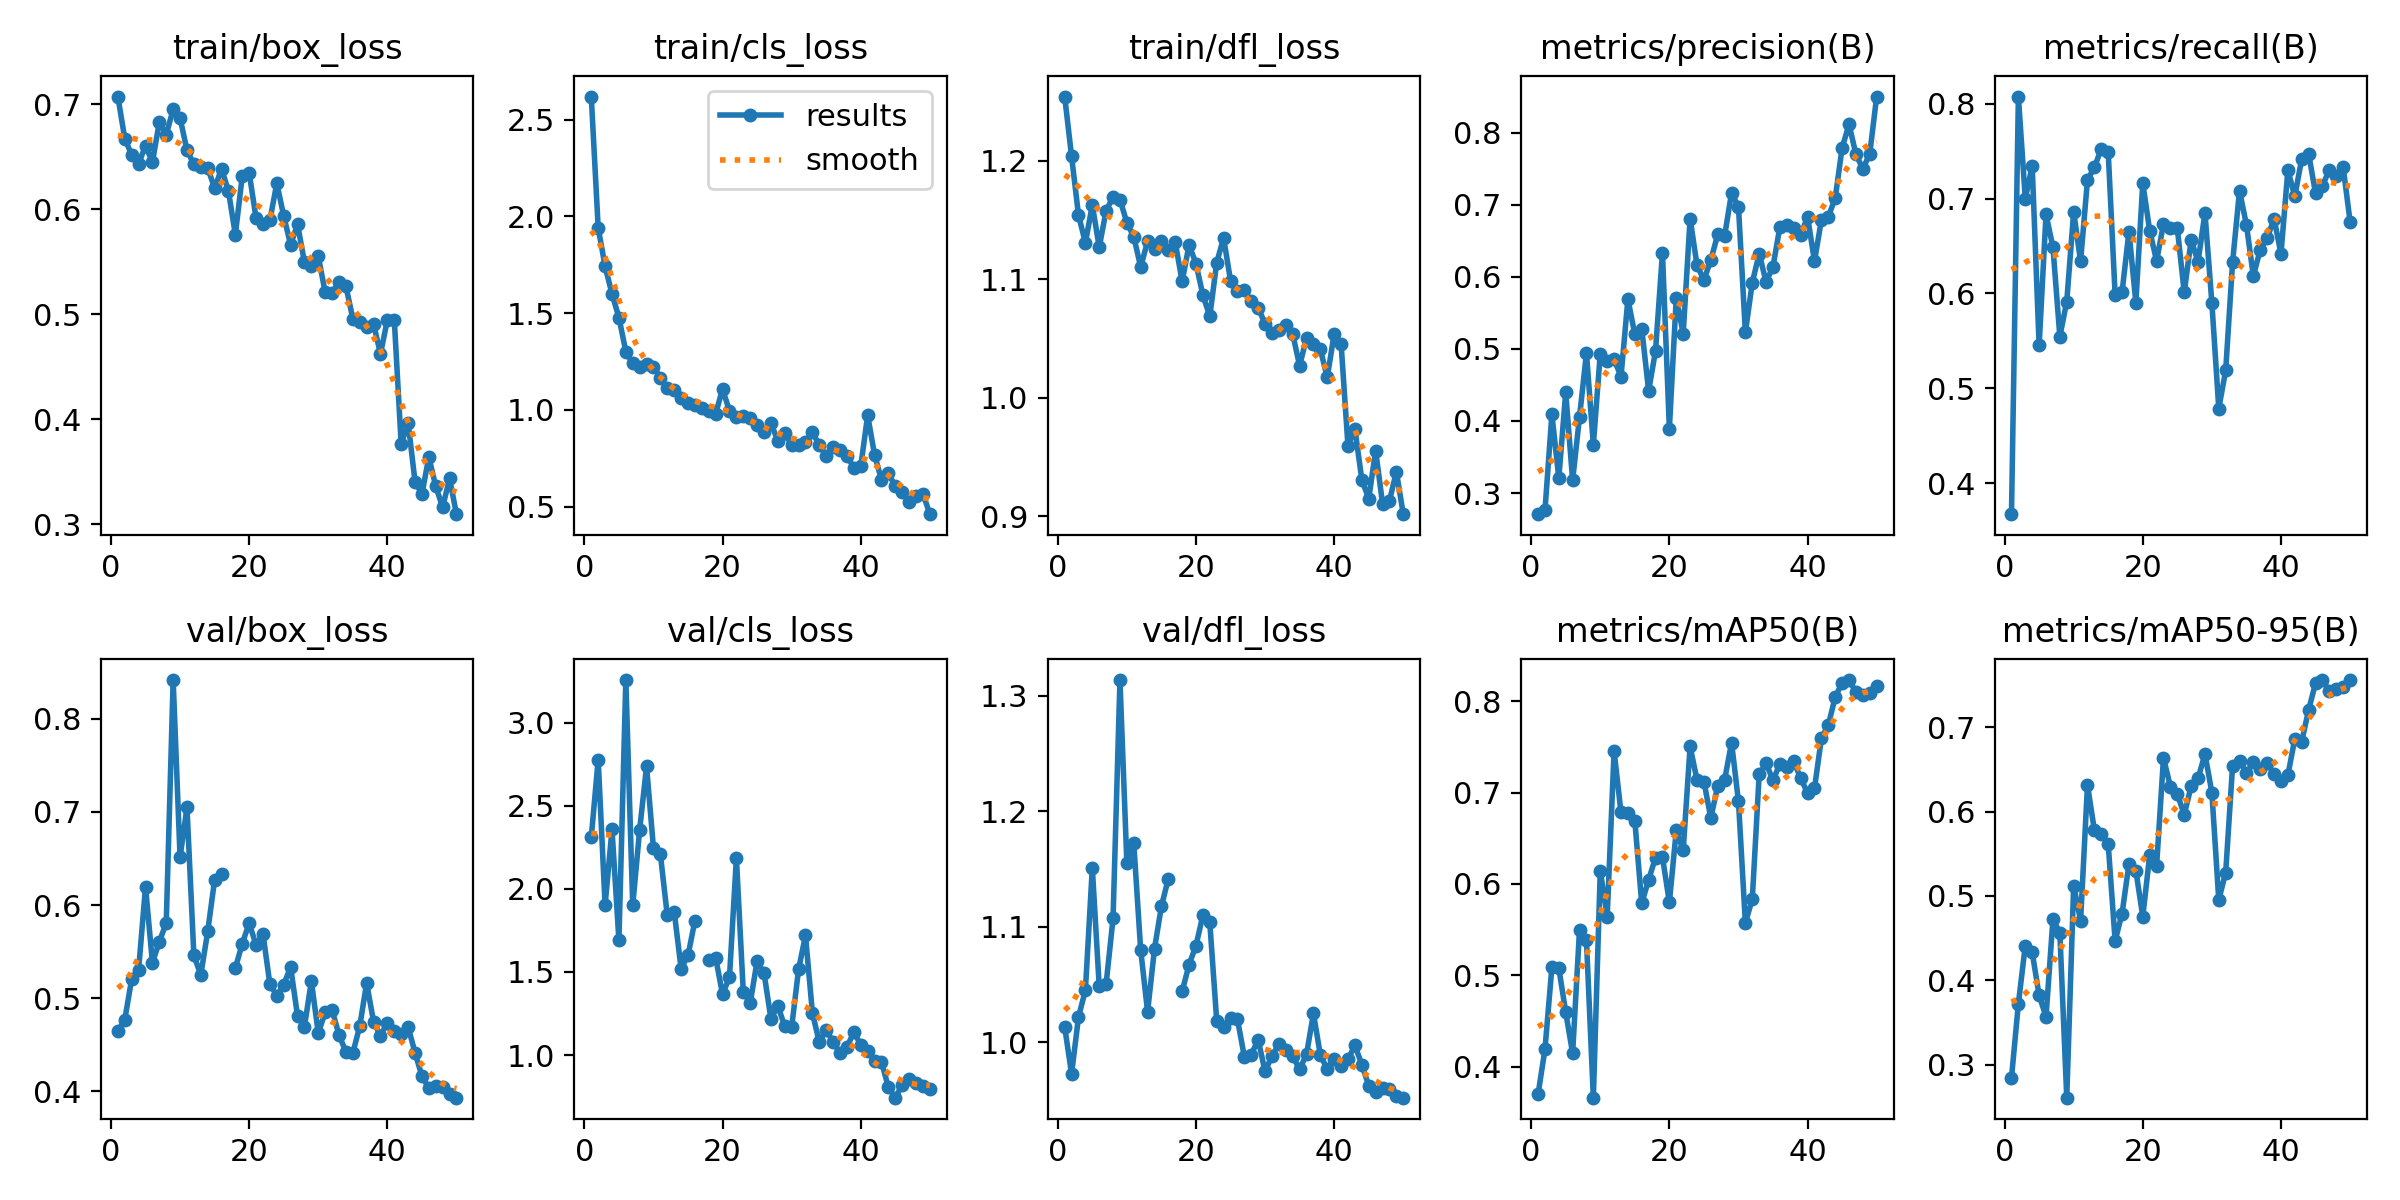

The file beside this chart, header and first rows:
epoch, time, train/box_loss, train/cls_loss, train/dfl_loss, metrics/precision(B), metrics/recall(B), metrics/mAP50(B), metrics/mAP50-95(B), val/box_loss, val/cls_loss, val/dfl_loss, lr/pg0, lr/pg1, lr/pg2
1, 13.57, 0.7072, 2.62, 1.254, 0.2707, 0.3672, 0.3699, 0.284, 0.4644, 2.31, 1.013, 0.0001286, 0.0001286, 0.0001286
2, 18.39, 0.6671, 1.942, 1.204, 0.2762, 0.8076, 0.4193, 0.3722, 0.4768, 2.777, 0.9726, 0.0002661, 0.0002661, 0.0002661
3, 22.93, 0.6518, 1.742, 1.154, 0.4095, 0.6999, 0.5092, 0.4412, 0.5206, 1.901, 1.022, 0.000398, 0.000398, 0.000398
4, 27.52, 0.6433, 1.6, 1.131, 0.3206, 0.7344, 0.508, 0.4331, 0.5305, 2.357, 1.045, 0.0005242, 0.0005242, 0.0005242
5, 32.04, 0.6604, 1.478, 1.163, 0.4396, 0.5452, 0.4596, 0.3821, 0.6196, 1.69, 1.151, 0.0006448, 0.0006448, 0.0006448
6, 36.52, 0.6448, 1.302, 1.127, 0.3176, 0.6833, 0.4148, 0.3568, 0.5381, 3.256, 1.048, 0.0007596, 0.0007596, 0.0007596
7, 41.54, 0.6829, 1.241, 1.158, 0.4057, 0.6488, 0.55, 0.4723, 0.5605, 1.9, 1.051, 0.0008689, 0.0008689, 0.0008689
8, 46.06, 0.671, 1.225, 1.169, 0.4941, 0.5545, 0.5382, 0.4565, 0.5809, 2.355, 1.107, 0.0009724, 0.0009724, 0.0009724
9, 50.59, 0.695, 1.236, 1.167, 0.3671, 0.5915, 0.3662, 0.2608, 0.8417, 2.736, 1.313, 0.00107, 0.00107, 0.00107
10, 55.07, 0.6867, 1.222, 1.148, 0.4934, 0.6861, 0.6146, 0.5123, 0.6514, 2.244, 1.155, 0.001163, 0.001163, 0.001163
11, 59.61, 0.6562, 1.167, 1.136, 0.4838, 0.634, 0.5638, 0.4707, 0.7049, 2.207, 1.172, 0.001146, 0.001146, 0.001146
12, 64.08, 0.6425, 1.114, 1.11, 0.4858, 0.7197, 0.7454, 0.6315, 0.5458, 1.84, 1.08, 0.001118, 0.001118, 0.001118
13, 68.7, 0.6406, 1.106, 1.132, 0.4616, 0.7329, 0.6782, 0.5777, 0.5249, 1.862, 1.026, 0.001089, 0.001089, 0.001089
14, 73.3, 0.6394, 1.063, 1.125, 0.5691, 0.7525, 0.6773, 0.5734, 0.5716, 1.52, 1.081, 0.001061, 0.001061, 0.001061
15, 77.79, 0.6198, 1.036, 1.133, 0.5201, 0.749, 0.669, 0.5612, 0.6271, 1.599, 1.118, 0.001033, 0.001033, 0.001033
16, 82.27, 0.6385, 1.026, 1.125, 0.5283, 0.5984, 0.5787, 0.4466, 0.6331, 1.809, 1.142, 0.001005, 0.001005, 0.001005
17, 86.77, 0.6173, 1.012, 1.131, 0.4417, 0.601, 0.6046, 0.479, nan, nan, nan, 0.0009763, 0.0009763, 0.0009763
18, 91.26, 0.5757, 0.9964, 1.098, 0.4976, 0.6653, 0.6289, 0.5376, 0.5322, 1.574, 1.044, 0.000948, 0.000948, 0.000948
19, 95.71, 0.6314, 0.9807, 1.129, 0.6332, 0.5903, 0.6295, 0.5301, 0.5586, 1.585, 1.067, 0.0009197, 0.0009197, 0.0009197
20, 100.2, 0.6346, 1.109, 1.113, 0.3892, 0.7163, 0.5798, 0.4754, 0.5805, 1.365, 1.084, 0.0008914, 0.0008914, 0.0008914
21, 104.7, 0.5914, 0.9943, 1.087, 0.5711, 0.6663, 0.6586, 0.5482, 0.5569, 1.469, 1.11, 0.0008631, 0.0008631, 0.0008631
22, 109.2, 0.5855, 0.9637, 1.069, 0.5208, 0.6343, 0.6366, 0.5355, 0.5689, 2.184, 1.104, 0.0008348, 0.0008348, 0.0008348
23, 113.7, 0.5894, 0.9703, 1.114, 0.6809, 0.6733, 0.7505, 0.6638, 0.5149, 1.379, 1.019, 0.0008065, 0.0008065, 0.0008065
24, 118.2, 0.6247, 0.9561, 1.135, 0.616, 0.6691, 0.7138, 0.6294, 0.5026, 1.313, 1.013, 0.0007782, 0.0007782, 0.0007782
25, 122.7, 0.5935, 0.9204, 1.099, 0.5955, 0.6688, 0.712, 0.6209, 0.5145, 1.566, 1.021, 0.0007499, 0.0007499, 0.0007499
26, 127.2, 0.5661, 0.8881, 1.09, 0.6233, 0.6011, 0.6722, 0.5964, 0.5333, 1.493, 1.02, 0.0007216, 0.0007216, 0.0007216
27, 131.6, 0.5856, 0.9339, 1.091, 0.6587, 0.6564, 0.7074, 0.6299, 0.4807, 1.218, 0.9875, 0.0006934, 0.0006934, 0.0006934
28, 136.1, 0.5494, 0.8387, 1.081, 0.6572, 0.6334, 0.714, 0.6392, 0.4693, 1.296, 0.9894, 0.0006651, 0.0006651, 0.0006651
29, 140.5, 0.5457, 0.8799, 1.076, 0.7164, 0.6849, 0.7547, 0.6683, 0.5182, 1.172, 1.002, 0.0006368, 0.0006368, 0.0006368
30, 145.1, 0.5551, 0.8179, 1.063, 0.6971, 0.5901, 0.6902, 0.6225, 0.4625, 1.168, 0.9748, 0.0006085, 0.0006085, 0.0006085
31, 149.6, 0.5209, 0.8204, 1.055, 0.5228, 0.4786, 0.5575, 0.4952, 0.4847, 1.515, 0.9881, 0.0005802, 0.0005802, 0.0005802
32, 154.1, 0.5202, 0.8369, 1.058, 0.592, 0.519, 0.5833, 0.5277, 0.4874, 1.72, 0.9982, 0.0005519, 0.0005519, 0.0005519
33, 158.6, 0.5304, 0.8855, 1.061, 0.6321, 0.6331, 0.7201, 0.6545, 0.4605, 1.254, 0.9937, 0.0005236, 0.0005236, 0.0005236
34, 163.2, 0.5265, 0.8185, 1.054, 0.5928, 0.7082, 0.7318, 0.6605, 0.4422, 1.077, 0.9879, 0.0004953, 0.0004953, 0.0004953
35, 167.6, 0.4958, 0.7641, 1.027, 0.6143, 0.6725, 0.7134, 0.6456, 0.441, 1.152, 0.9767, 0.000467, 0.000467, 0.000467
36, 172.1, 0.4926, 0.8101, 1.051, 0.6697, 0.6185, 0.7315, 0.6584, 0.4697, 1.077, 0.9896, 0.0004387, 0.0004387, 0.0004387
37, 176.5, 0.4876, 0.7958, 1.045, 0.6713, 0.646, 0.728, 0.6508, 0.5162, 1.012, 1.025, 0.0004104, 0.0004104, 0.0004104
38, 181, 0.4905, 0.7638, 1.041, 0.6682, 0.658, 0.7341, 0.6581, 0.4748, 1.049, 0.989, 0.0003821, 0.0003821, 0.0003821
39, 185.5, 0.4623, 0.7007, 1.017, 0.6579, 0.679, 0.7157, 0.6442, 0.4594, 1.138, 0.9768, 0.0003538, 0.0003538, 0.0003538
40, 190, 0.4943, 0.7106, 1.054, 0.6834, 0.6418, 0.6996, 0.6364, 0.4738, 1.061, 0.9858, 0.0003255, 0.0003255, 0.0003255
41, 210.4, 0.4948, 0.9722, 1.046, 0.6218, 0.7301, 0.7045, 0.6431, 0.4647, 1.024, 0.979, 0.0002972, 0.0002972, 0.0002972
42, 214.9, 0.376, 0.7674, 0.9592, 0.6788, 0.7025, 0.7593, 0.6862, 0.4609, 0.9621, 0.9854, 0.0002689, 0.0002689, 0.0002689
43, 219.3, 0.3967, 0.6387, 0.9738, 0.6832, 0.7417, 0.7738, 0.6827, 0.4691, 0.9585, 0.9973, 0.0002406, 0.0002406, 0.0002406
44, 223.8, 0.3406, 0.672, 0.9309, 0.7092, 0.7476, 0.8045, 0.7206, 0.4414, 0.8047, 0.9807, 0.0002123, 0.0002123, 0.0002123
45, 228.3, 0.3286, 0.6048, 0.9147, 0.7788, 0.7055, 0.82, 0.7522, 0.4163, 0.7435, 0.9625, 0.0001841, 0.0001841, 0.0001841
46, 232.8, 0.3639, 0.5747, 0.9554, 0.8115, 0.7136, 0.823, 0.756, 0.4031, 0.8195, 0.9566, 0.0001558, 0.0001558, 0.0001558
47, 237.4, 0.336, 0.523, 0.9106, 0.7699, 0.7302, 0.8099, 0.7427, 0.4053, 0.8533, 0.9604, 0.0001275, 0.0001275, 0.0001275
48, 241.9, 0.3161, 0.5567, 0.9129, 0.7498, 0.7238, 0.8072, 0.7452, 0.4046, 0.8335, 0.9595, 9.91726e-05, 9.91726e-05, 9.91726e-05
49, 246.3, 0.3435, 0.5675, 0.9377, 0.7708, 0.7333, 0.809, 0.7474, 0.3975, 0.8122, 0.9536, 7.08784e-05, 7.08784e-05, 7.08784e-05
50, 250.8, 0.3095, 0.4616, 0.9017, 0.8501, 0.6758, 0.8165, 0.7555, 0.3931, 0.7963, 0.952, 4.25842e-05, 4.25842e-05, 4.25842e-05
